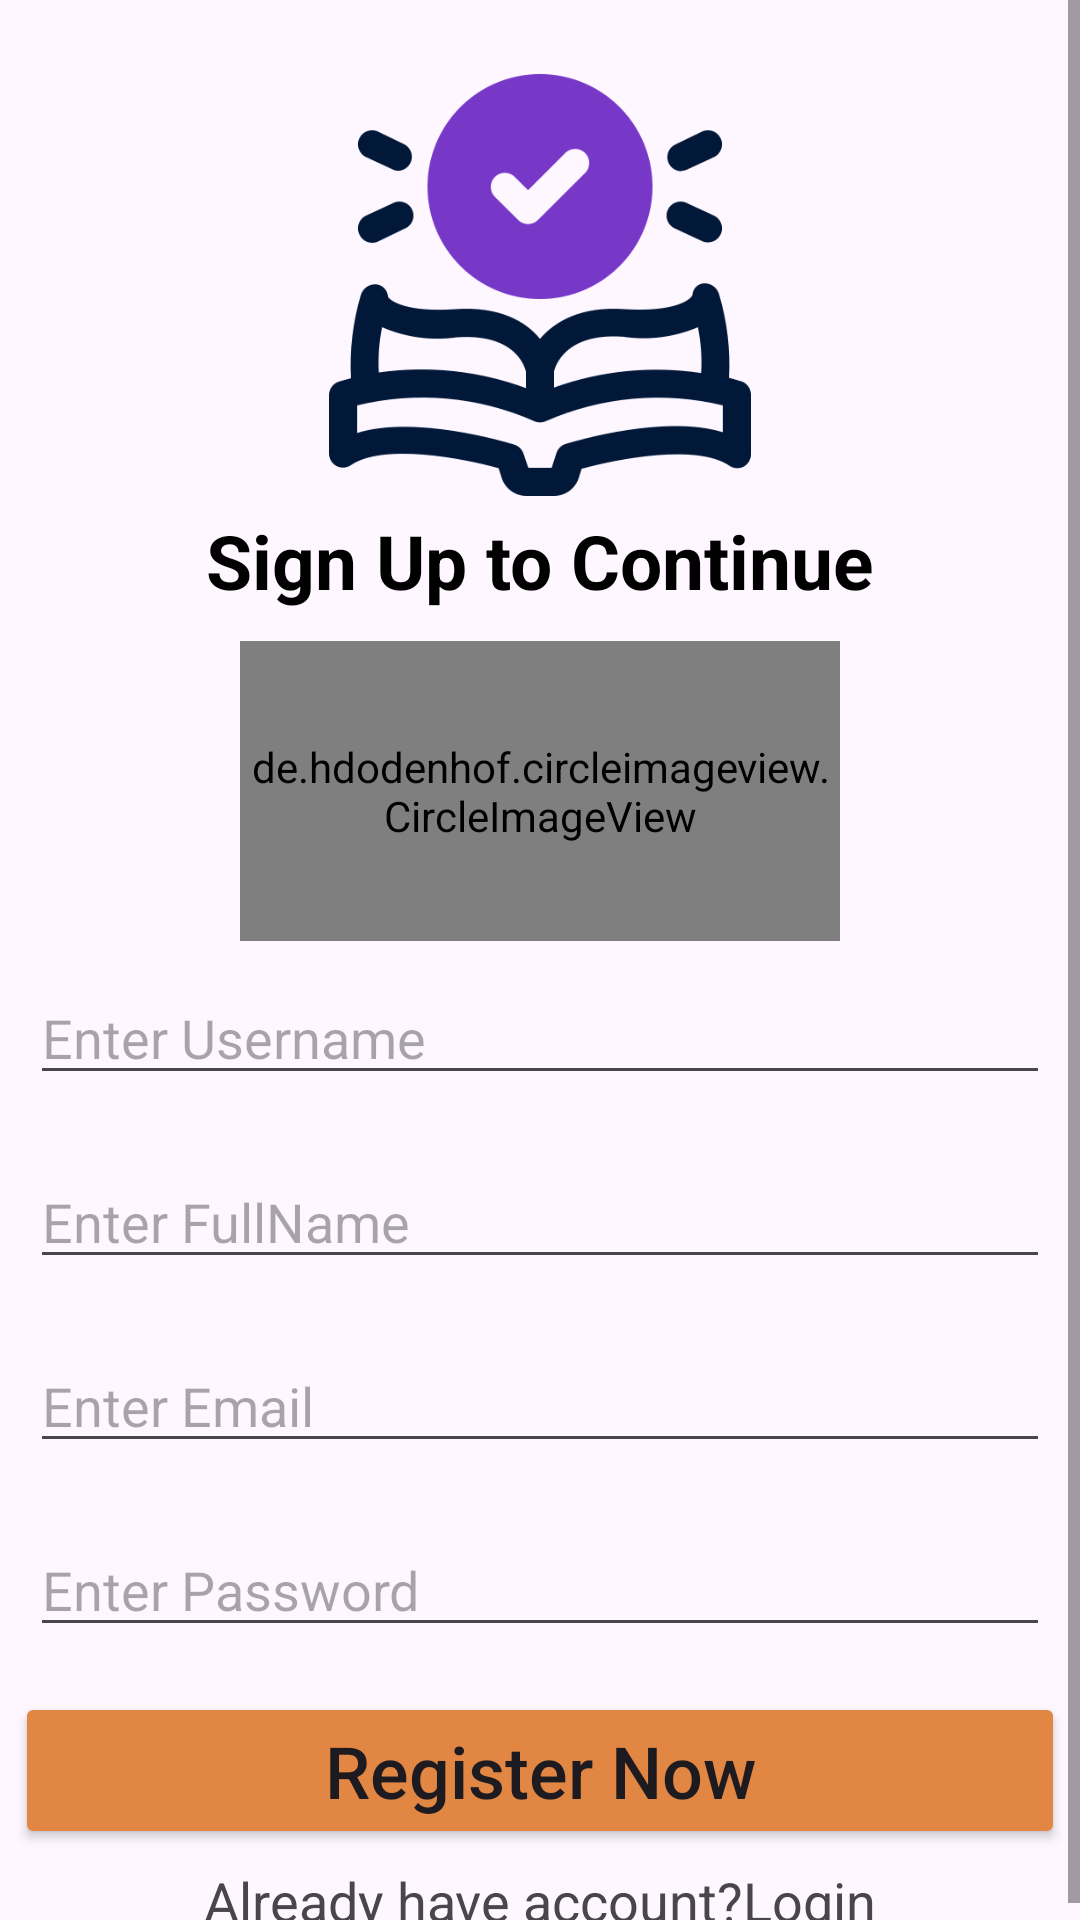

This screen was rendered from an Android layout file. Write that file and the resources it references.
<!-- AndroidManifest.xml: application theme Theme.SolutionHub -->
<!-- res/layout/activity_registration.xml -->
<?xml version="1.0" encoding="utf-8"?>
<ScrollView xmlns:android="http://schemas.android.com/apk/res/android"
    xmlns:app="http://schemas.android.com/apk/res-auto"
    xmlns:tools="http://schemas.android.com/tools"
    android:id="@+id/main"
    android:orientation="vertical"
    android:layout_width="match_parent"
    android:layout_height="match_parent"
    tools:context=".activities.RegistrationActivity">

    <LinearLayout
        android:layout_width="match_parent"
        android:layout_height="wrap_content"
        android:orientation="vertical">

        <ImageView
            android:layout_width="150dp"
            android:layout_height="150dp"
            android:src="@drawable/logo"
            android:layout_gravity="center_horizontal"
            android:layout_marginTop="20dp"/>

        <TextView
            android:layout_width="match_parent"
            android:layout_height="wrap_content"
            android:text="Sign Up to Continue"
            android:textSize="25sp"
            android:gravity="center"
            android:textStyle="bold"
            android:textColor="@color/black"
            android:layout_marginTop="0dp"
            tools:ignore="HardcodedText" />

        <de.hdodenhof.circleimageview.CircleImageView
            android:id="@+id/profile_image"
            android:layout_width="200dp"
            android:layout_height="100dp"
            android:layout_gravity="center_horizontal"
            android:layout_marginTop="10dp"
            android:src="@drawable/profile_image"
            app:civ_border_color="#e28743"
            app:civ_border_width="2dp"/>

        <EditText
            android:id="@+id/username"
            android:layout_width="match_parent"
            android:layout_height="wrap_content"
            android:layout_margin="10dp"
            android:hint="Enter Username"
            android:textColor="@color/black"
            tools:ignore="HardcodedText" />

        <EditText
            android:id="@+id/reFullName"
            android:layout_width="match_parent"
            android:layout_height="wrap_content"
            android:hint="Enter FullName"
            android:layout_margin="10dp"
            android:textColor="@color/black"
            tools:ignore="HardcodedText" />

        <EditText
            android:id="@+id/regEmail"
            android:layout_width="match_parent"
            android:layout_height="wrap_content"
            android:hint="Enter Email"
            android:layout_margin="10dp"
            android:textColor="@color/black"
            android:inputType="textEmailAddress"
            tools:ignore="HardcodedText" />

        <EditText
            android:id="@+id/regPassword"
            android:layout_width="match_parent"
            android:layout_height="wrap_content"
            android:hint="Enter Password"
            android:layout_margin="10dp"
            android:textColor="@color/black"
            android:inputType="textPassword"
            tools:ignore="HardcodedText" />

        <Button
            android:id="@+id/regButton"
            android:layout_width="match_parent"
            android:layout_height="wrap_content"
            android:backgroundTint="#e28743"
            android:text="Register Now"
            android:textSize="24sp"
            android:textAllCaps="false"
            android:layout_margin="5dp"
            tools:ignore="HardcodedText" />

        <TextView
            android:id="@+id/regQuestion"
            android:layout_width="wrap_content"
            android:layout_height="wrap_content"
            android:text="Already have account?Login"
            android:textSize="18sp"
            android:layout_gravity="center"
            tools:ignore="HardcodedText" />



    </LinearLayout>

</ScrollView>
<!-- resources referenced by this layout -->
<resources>
  <!-- drawable logo: png bitmap (drawable, 28126 bytes) -->
  <style name="Theme.SolutionHub" parent="Base.Theme.SolutionHub" />
  <style name="Base.Theme.SolutionHub" parent="Theme.Material3.DayNight.NoActionBar">
          
          
      </style>
  <!-- not gathered from this repository: default colours our renderer supplied (Android Studio template values) -->
  <color name="black">#FF000000</color>
</resources>
